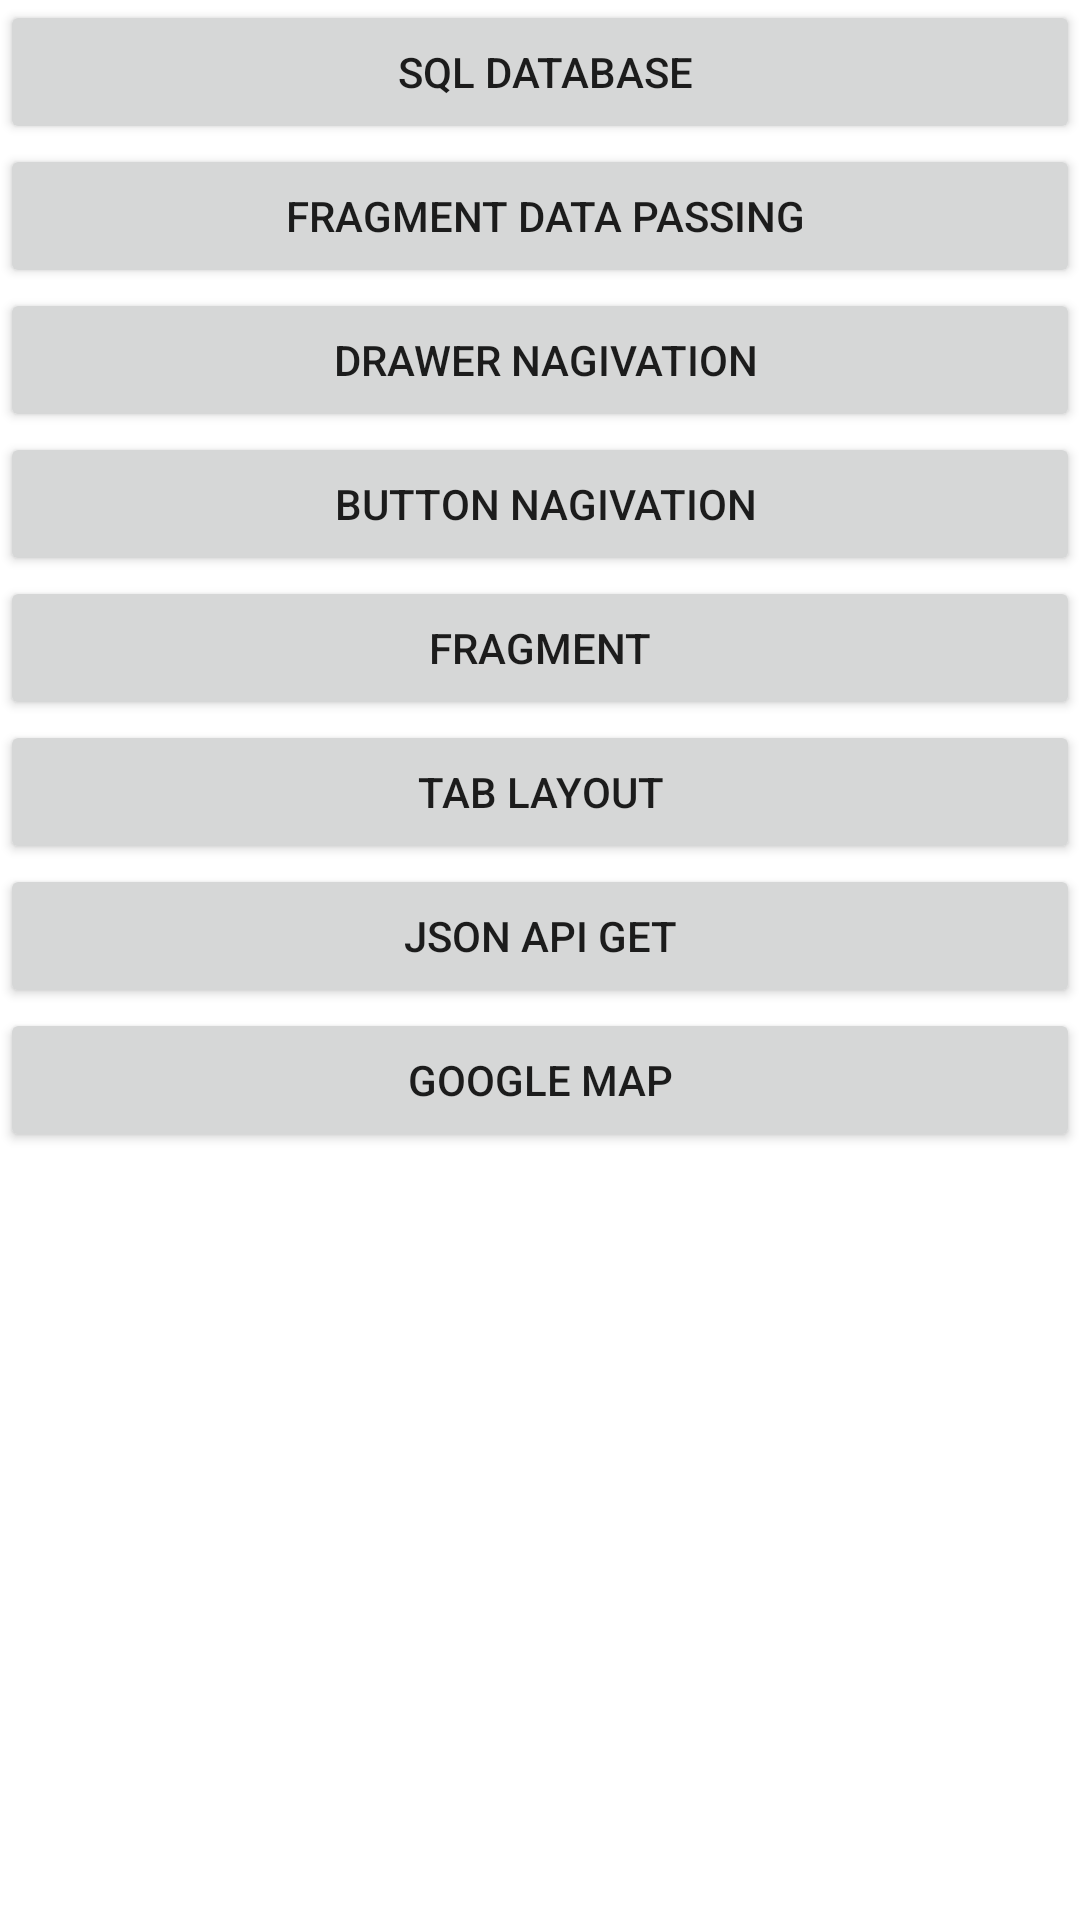

The Android layout XML behind this screen, and the referenced resources:
<!-- AndroidManifest.xml: application theme Theme.Dialog -->
<!-- res/layout/activity_other_service.xml -->
<?xml version="1.0" encoding="utf-8"?>
<LinearLayout xmlns:android="http://schemas.android.com/apk/res/android"
    xmlns:app="http://schemas.android.com/apk/res-auto"
    xmlns:tools="http://schemas.android.com/tools"
    android:layout_width="match_parent"
    android:layout_height="match_parent"
    tools:context=".OtherService"
    android:orientation="vertical">
    <Button
        android:layout_width="match_parent"
        android:layout_height="wrap_content"
        android:id="@+id/btnSQL"
        android:text=" SQL Database"></Button>
    <Button
        android:layout_width="match_parent"
        android:layout_height="wrap_content"
        android:id="@+id/btnDataPassing"
        android:text=" Fragment Data Passing"></Button>
    <Button
        android:layout_width="match_parent"
        android:layout_height="wrap_content"
        android:id="@+id/btnOpenDrawer"
        android:text=" Drawer Nagivation"></Button>
    <Button
        android:layout_width="match_parent"
        android:layout_height="wrap_content"
        android:id="@+id/btnNagivation"
        android:text=" Button Nagivation"></Button>
    <Button
        android:layout_width="match_parent"
        android:layout_height="wrap_content"
        android:id="@+id/btnFragment"
        android:text="Fragment"></Button>
    <Button
        android:layout_width="match_parent"
        android:layout_height="wrap_content"
        android:id="@+id/btnTablayout"
        android:text="Tab Layout"></Button>
    <Button
        android:layout_width="match_parent"
        android:layout_height="wrap_content"
        android:id="@+id/btnJson"
        android:text="Json API GET"></Button>
    <Button
        android:layout_width="match_parent"
        android:layout_height="wrap_content"
        android:id="@+id/btnGMap"
        android:text="Google Map"></Button>


</LinearLayout>
<!-- resources referenced by this layout -->
<resources>
  <style name="Theme.Dialog" parent="Theme.MaterialComponents.DayNight.NoActionBar">
          
          <item name="colorPrimary">@color/purple_500</item>
          <item name="colorPrimaryVariant">@color/purple_700</item>
          <item name="colorOnPrimary">@color/white</item>
          
          <item name="colorSecondary">@color/teal_200</item>
          <item name="colorSecondaryVariant">@color/teal_700</item>
          <item name="colorOnSecondary">@color/black</item>
          
          <item name="android:statusBarColor">?attr/colorPrimaryVariant</item>
          
      </style>
  <!-- not gathered from this repository: default colours our renderer supplied (Android Studio template values) -->
  <color name="purple_500">#FF6200EE</color>
  <color name="purple_700">#FF3700B3</color>
  <color name="teal_200">#FF03DAC5</color>
  <color name="teal_700">#FF018786</color>
  <color name="black">#FF000000</color>
  <color name="white">#FFFFFFFF</color>
</resources>
